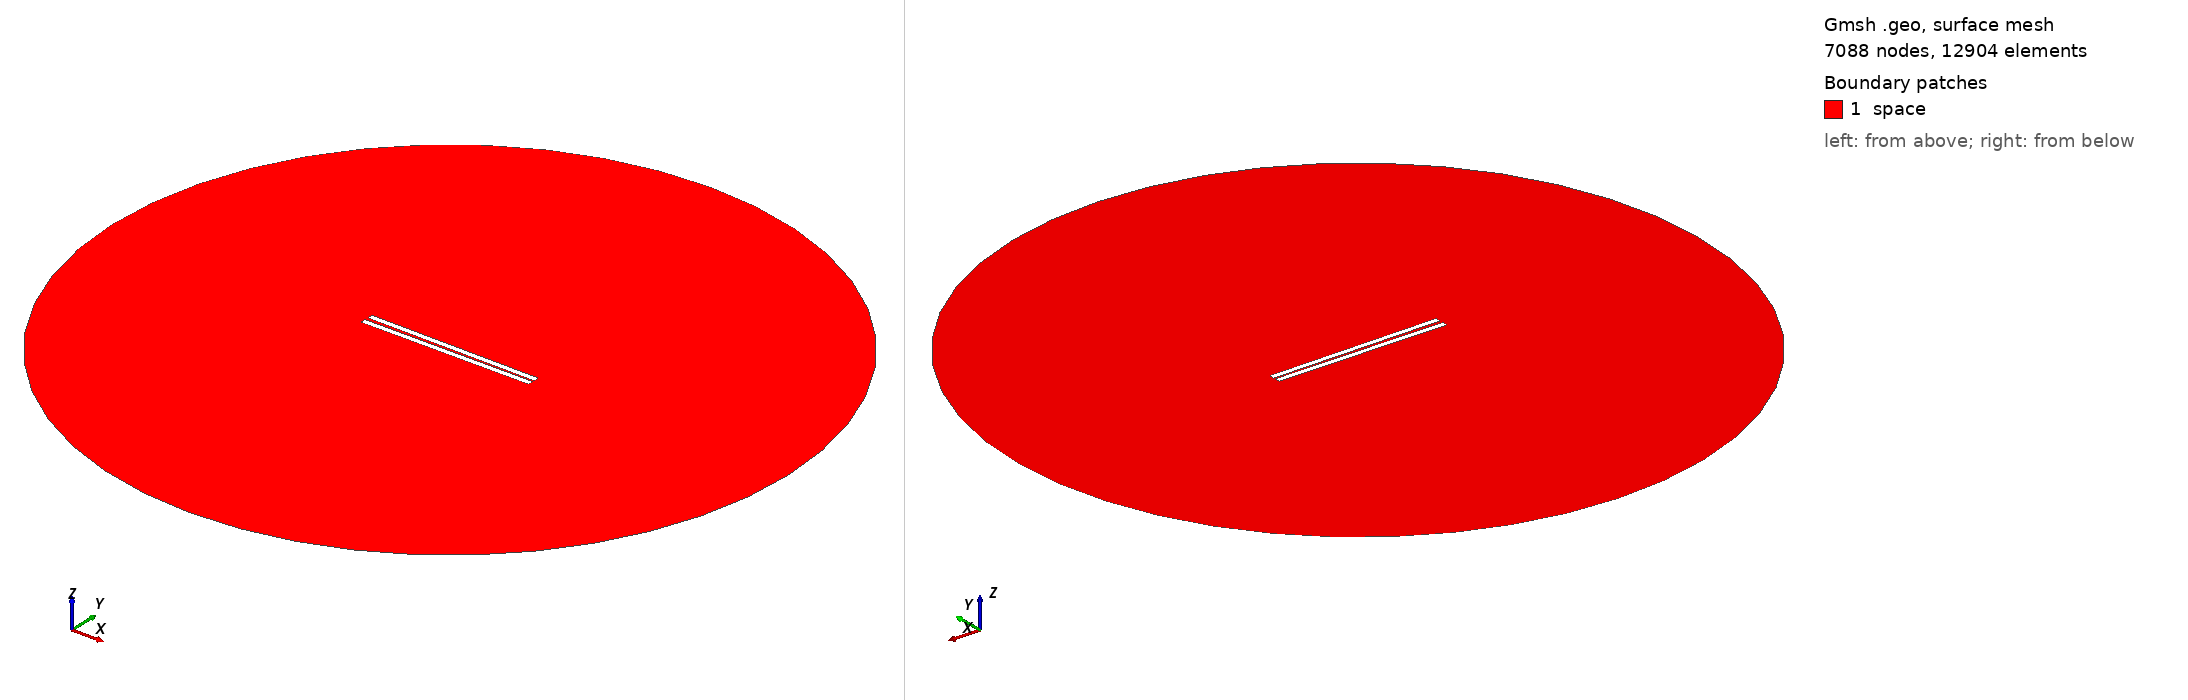

Gmsh geometry script, surface-meshed: 7088 nodes, 12904 surface elements. Boundary patches (legend numbers): 1 space. Left view from above one corner, right view from below the opposite corner. Legend entries are the model's physical surfaces. The drawing asked Gmsh for element sizes between 1% and 20% of the model's largest extent; the script's own settings can give other sizes.

=== 408.geo (drawn) ===
// Set the geometry kernel
SetFactory("OpenCASCADE");

//---------------------------------------
// Rectangles
//---------------------------------------

// Rectangle 1 (top)
Point(1) = {-49.67777777777778, 0.75, 0, 1.0};
Point(2) = {49.67777777777778, 0.75, 0, 1.0};
Point(3) = {49.67777777777778, 4.105555555555556, 0, 1.0};
Point(4) = {-49.67777777777778, 4.105555555555556, 0, 1.0};

Line(1) = {1, 2};
Line(2) = {2, 3};
Line(3) = {3, 4};
Line(4) = {4, 1};

Line Loop(1) = {1, 2, 3, 4};
Plane Surface(1) = {1};

Rotate { {0, 0, 1}, {0,  0.75,  0}, -0.01 } {
  Surface{1};
}

// Rectangle 2 (bottom)
Point(5) = {-49.67777777777778, -0.75, 0, 1.0};
Point(6) = {49.67777777777778, -0.75, 0, 1.0};
Point(7) = {49.67777777777778, -4.105555555555556, 0, 1.0};
Point(8) = {-49.67777777777778, -4.105555555555556, 0, 1.0};

Line(5) = {5, 6};
Line(6) = {6, 7};
Line(7) = {7, 8};
Line(8) = {8, 5};

Line Loop(2) = {5, 6, 7, 8};
Plane Surface(2) = {2}; 


//---------------------------------------
// Circle
//---------------------------------------

// Define points
Point(9) = {0, 0, 0};        // Center
Point(10) = {200, 0, 0};     // Start point
Point(11) = {0, 200, 0};     // 90 degrees
Point(12) = {-200, 0, 0};    // 180 degrees
Point(13) = {0, -200, 0};    // 270 degrees

// Define circle arcs (each needs start, center, end)
Circle(9) = {10, 9, 11};
Circle(10) = {11, 9, 12};
Circle(11) = {12, 9, 13};
Circle(12) = {13, 9, 10};

// Define curve loop and surface if needed
Curve Loop(3) = {9, 10, 11, 12};
Surface(3) = {3};

//---------------------------------------
// Define Physical Groups
//---------------------------------------                

//--- Physical Curves
// Physical groups for boundaries
Physical Line("force_segment", 10) = {1};
Physical Line("upper_plate", 11) = {2, 3, 4};
Physical Line("lower_plate", 12) = {5, 6, 7, 8};
Physical Line("boundary", 20) = {9, 10, 11, 12};

// Subtract Rectangles from Circle
BooleanDifference{ Surface{3}; Delete; }{ Surface{1}; Surface{2}; Delete; }
//--- Physical Surfaces
Physical Surface("space", 30) = {3};


//---------------------------------------
// Fine mesh near the plates
//--------------------------------------- 

// Define a distance field for mesh refinement
Field[1] = Distance;
Field[1].CurvesList = {1, 2, 3, 4, 5, 6, 7, 8};  // Rectangle curves
Field[1].NumPointsPerCurve = 200;

c = 0.3;
// Define threshold field to control mesh size based on distance to attractor
Field[2] = Threshold;
Field[2].IField = 1;
Field[2].LcMin = c; // Minimum element size near the attractor
Field[2].LcMax = 100*c;  // Maximum element size away from the attractor
Field[2].DistMin = 0.01;
Field[2].DistMax = 40;

Background Field = 2;

//---------------------------------------
// 6. Generate the Mesh
//---------------------------------------
Mesh 2;  // 2D mesh generation
